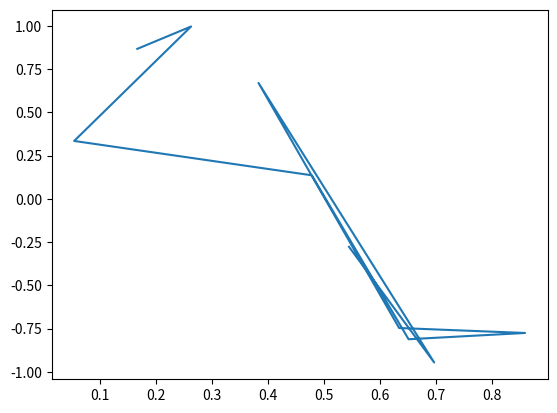

The matplotlib source for this figure:
#coding:utf-8
import numpy as np
import matplotlib.pyplot as plt

# 主要实现的是正弦函数加上偏置的计算,生成样本的y值
def y(x, delta):
	PI = 3.14
	y = np.sin(2*PI*x) + delta
	# y为一个1*10的向量
	return y

# 采用随机梯度下降来进行曲线拟合
def fitting_SGD(x, y):
	learning_rate = 0.005
	iters = 1
	Eps = 0.001
	w = np.random.normal(1,10,4)  # 初始化参数w，为一个1*5
	loss = 1
	# 随机下降的过程
	while loss > Eps and iters < 1000:
		loss = 0;
		i = np.random.randint(1,9)
		h = w[0] + w[1]*x[i] + w[2]*np.square(x[i]) + w[3]*pow(x[i],3)
		# 随机选择一个样本，更新所有参数
		w[1] = w[1] + learning_rate*(y[i] - h)*w[1]
		w[2] = w[2] + learning_rate*(y[i] - h)*w[2]
		w[3] = w[3] + learning_rate*(y[i] - h)*w[3]
		Error = 0
		Error = w[0] + w[1]*x[i] + w[2]*np.square(x[i]) + w[3]*pow(x[i],3)
		Error = Error*Error
		loss += Error
		iters += 1
		print('loss=', loss)
		print('w=', w)
		print('iters=', iters)

	print('Training Completed!')
	print('w=', w)
	print('iters=', iters)

	# 接下来画出拟合的曲线
	# 先画出原来数据在图中的位置
	plt.plot(x, y)
	plt.show()


	# 再画出曲线



# 采用正则方程来进行曲线拟合
def fitting_normalize():
	pass


if __name__ == '__main__':
	# 生成均匀分布的numpy数组，0-1之间,形状为（10，）
	x = np.random.uniform(0,1,10)

	# delta的分布服从正态分布，均值为0，标准差为0.001，delta为y函数的一个偏置
	mean = 0
	sigma = 0.001
	delta = np.random.normal(mean, sigma, 10)
	y = y(x, delta)  # 真实的y值
	# M = 3   # M为设置多项式的次方数，即y = w0 + w1x + w2x平方 + w3x平方
	fitting_SGD(x, y)
	# fitting_normalize(x, y)

